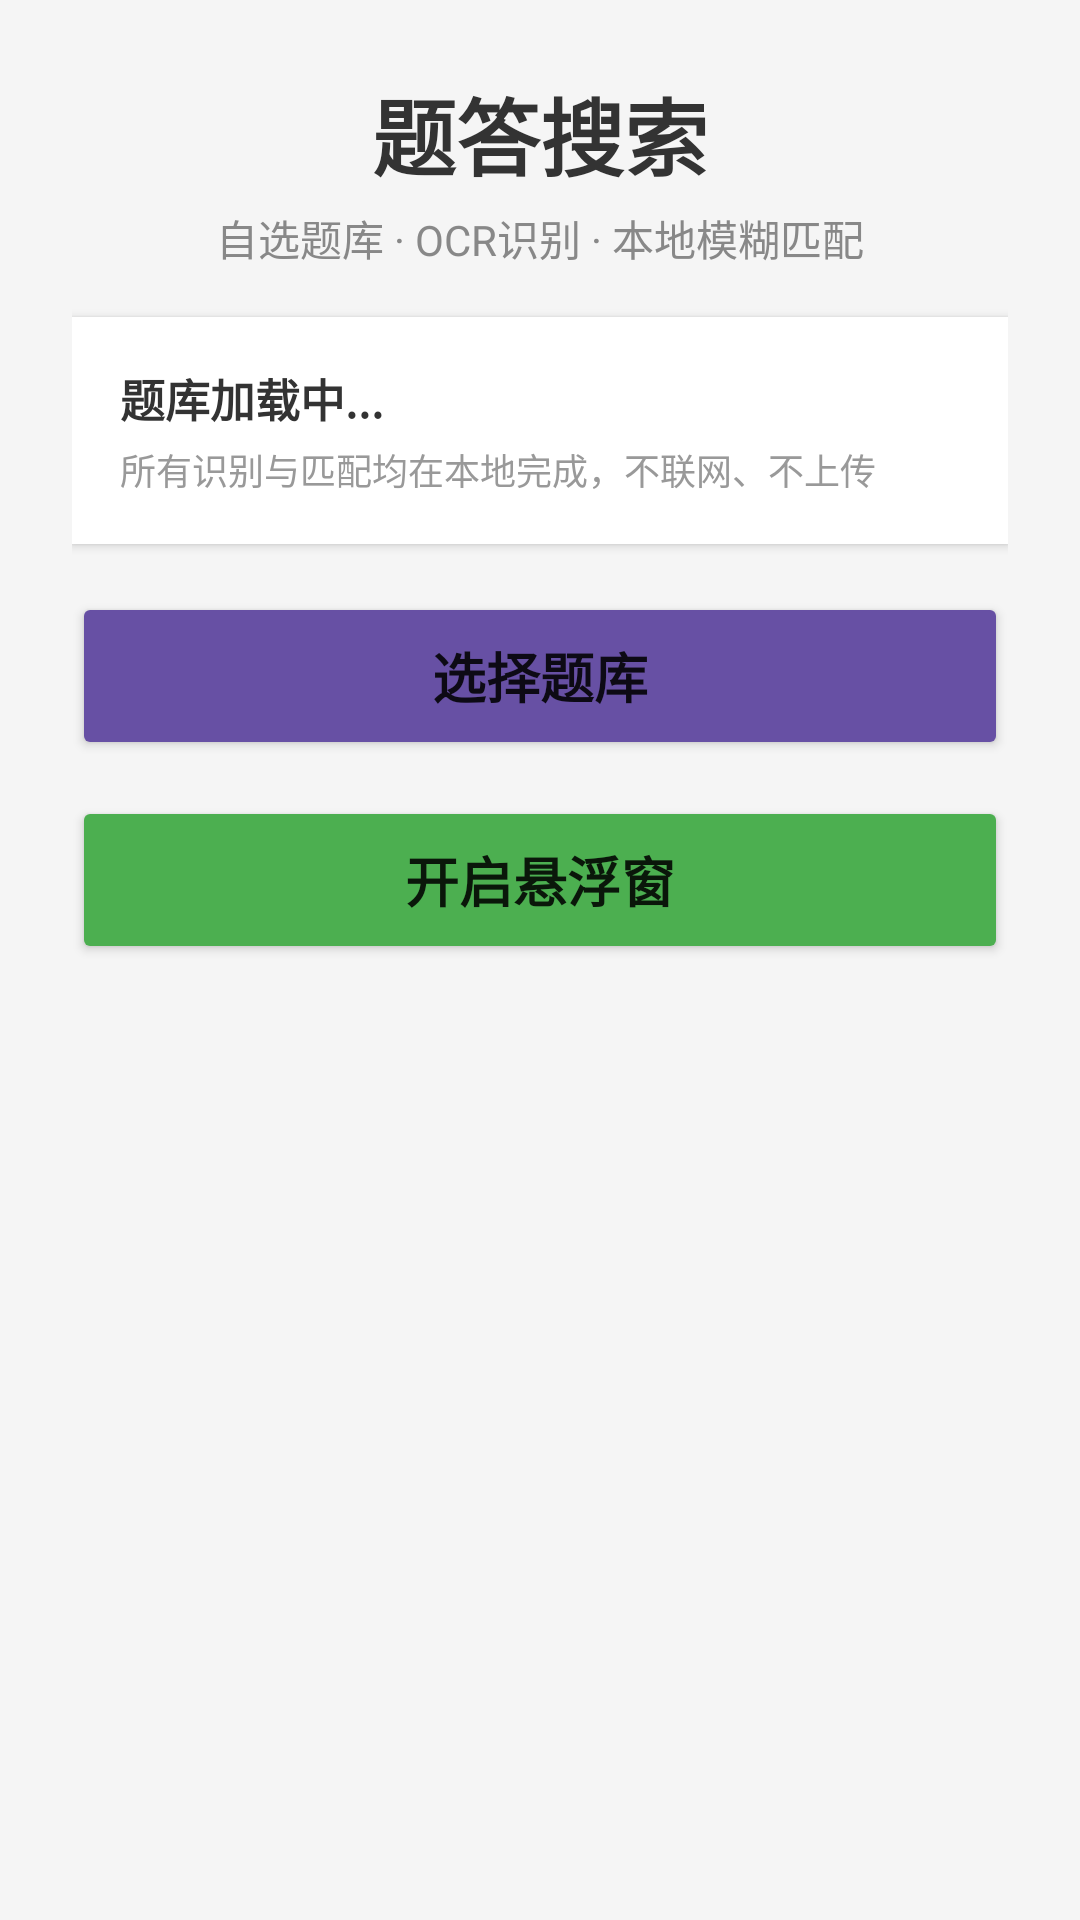

Layout XML and referenced resources for this Android screen:
<!-- AndroidManifest.xml: application theme Theme.AnswerSearcher -->
<!-- res/layout/activity_main.xml -->
<?xml version="1.0" encoding="utf-8"?>
<ScrollView xmlns:android="http://schemas.android.com/apk/res/android"
    android:layout_width="match_parent"
    android:layout_height="match_parent"
    android:background="#F5F5F5">

<LinearLayout
    android:layout_width="match_parent"
    android:layout_height="wrap_content"
    android:orientation="vertical"
    android:gravity="center_horizontal"
    android:padding="24dp">

    
    <TextView
        android:layout_width="wrap_content"
        android:layout_height="wrap_content"
        android:text="题答搜索"
        android:textSize="28sp"
        android:textStyle="bold"
        android:textColor="#333333"
        android:layout_marginBottom="4dp" />

    <TextView
        android:layout_width="wrap_content"
        android:layout_height="wrap_content"
        android:text="自选题库 · OCR识别 · 本地模糊匹配"
        android:textSize="14sp"
        android:textColor="#888888"
        android:layout_marginBottom="16dp" />

    
    <LinearLayout
        android:layout_width="match_parent"
        android:layout_height="wrap_content"
        android:orientation="vertical"
        android:background="#FFFFFF"
        android:padding="16dp"
        android:layout_marginBottom="16dp"
        android:elevation="2dp">

        <TextView
            android:id="@+id/tvQuestionBankStatus"
            android:layout_width="match_parent"
            android:layout_height="wrap_content"
            android:text="@string/question_bank_loading"
            android:textSize="15sp"
            android:textColor="#333333"
            android:textStyle="bold" />

        <TextView
            android:layout_width="match_parent"
            android:layout_height="wrap_content"
            android:text="@string/local_only_note"
            android:textSize="12sp"
            android:textColor="#999999"
            android:layout_marginTop="4dp" />
    </LinearLayout>

    
    <Button
        android:id="@+id/btnChooseBank"
        android:layout_width="match_parent"
        android:layout_height="56dp"
        android:text="@string/choose_bank"
        android:textSize="18sp"
        android:textStyle="bold"
        android:backgroundTint="@color/btn_choose_bank_bg"
        android:layout_marginBottom="12dp" />

    
    <Button
        android:id="@+id/btnStartFloating"
        android:layout_width="match_parent"
        android:layout_height="56dp"
        android:text="@string/start_floating"
        android:textSize="18sp"
        android:textStyle="bold"
        android:backgroundTint="@color/btn_screenshot_bg" />

</LinearLayout>
</ScrollView>
<!-- resources referenced by this layout -->
<resources>
  <color name="btn_choose_bank_bg">#6750A4</color>
  <color name="btn_screenshot_bg">#4CAF50</color>
  <string name="choose_bank">选择题库</string>
  <string name="local_only_note">所有识别与匹配均在本地完成，不联网、不上传</string>
  <string name="question_bank_loading">题库加载中...</string>
  <string name="start_floating">开启悬浮窗</string>
  <style name="Theme.AnswerSearcher" parent="Theme.MaterialComponents.Light.DarkActionBar">
          <item name="colorPrimary">@color/purple_500</item>
          <item name="colorPrimaryVariant">@color/purple_700</item>
          <item name="colorOnPrimary">@color/white</item>
          <item name="colorSecondary">@color/teal_200</item>
          <item name="colorSecondaryVariant">@color/teal_700</item>
          <item name="colorOnSecondary">@color/black</item>
      </style>
  <color name="purple_500">#6750A4</color>
  <color name="purple_700">#3700B3</color>
  <color name="white">#FFFFFFFF</color>
  <color name="teal_200">#03DAC5</color>
  <color name="teal_700">#018786</color>
  <color name="black">#FF000000</color>
</resources>
